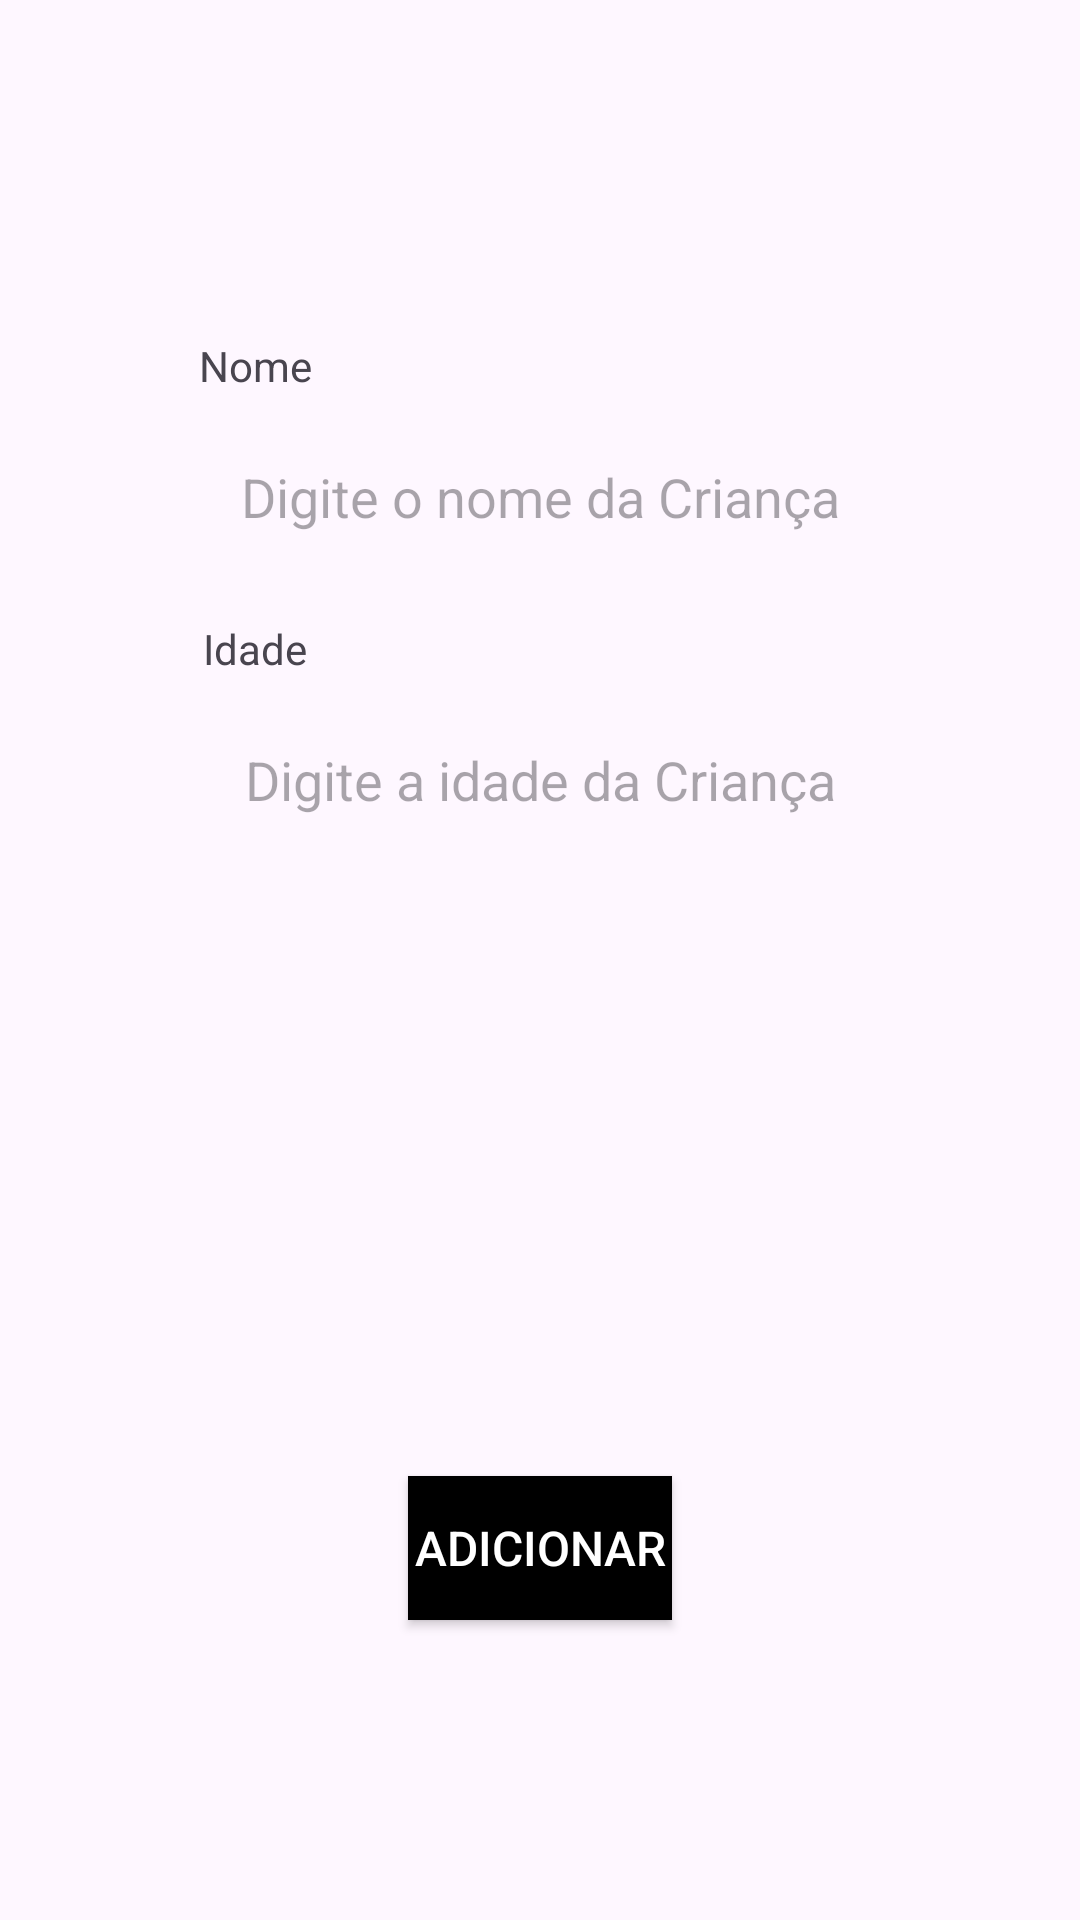

Here is an Android app screen rendered from its layout file. Give the layout XML and the strings, colors and styles it references.
<!-- AndroidManifest.xml: application theme Theme.PSalaVirtual -->
<!-- res/layout/activity_adicionar_alunos.xml -->
<?xml version="1.0" encoding="utf-8"?>
<androidx.constraintlayout.widget.ConstraintLayout xmlns:android="http://schemas.android.com/apk/res/android"
    xmlns:app="http://schemas.android.com/apk/res-auto"
    xmlns:tools="http://schemas.android.com/tools"
    android:id="@+id/main"
    android:layout_width="match_parent"
    android:layout_height="match_parent"
    tools:context=".AdicionarAlunos">

    <EditText
        android:id="@+id/editNome"
        style="@style/Edit_Text"
        android:layout_width="wrap_content"
        android:layout_height="wrap_content"
        android:layout_marginBottom="30dp"
        android:autofillHints="name"
        android:hint="@string/nomeCrinaca"
        android:inputType="textPersonName"
        app:layout_constraintBottom_toTopOf="@+id/editIdade"
        app:layout_constraintEnd_toEndOf="parent"
        app:layout_constraintStart_toStartOf="parent" />

    <EditText
        android:id="@+id/editIdade"
        style="@style/Edit_Text"
        android:layout_width="wrap_content"
        android:layout_height="wrap_content"
        android:layout_marginBottom="200dp"
        android:hint="@string/idadeCrianca"
        android:inputType="number"
        app:layout_constraintBottom_toTopOf="@+id/btnAdicionar"
        app:layout_constraintEnd_toEndOf="parent"
        app:layout_constraintStart_toStartOf="parent" />

    <androidx.appcompat.widget.AppCompatButton


        android:id="@+id/btnAdicionar"
        android:layout_width="wrap_content"
        android:layout_height="wrap_content"
        android:layout_marginBottom="100dp"
        android:background="@color/black"
        android:contentDescription="Adicionar"
        android:text="@string/Adicionar"
        android:textColor="@color/white"
        android:textSize="16sp"
        app:layout_constraintBottom_toBottomOf="parent"
        app:layout_constraintEnd_toEndOf="parent"
        app:layout_constraintStart_toStartOf="parent" />

    <TextView
        android:id="@+id/textView"
        android:layout_width="wrap_content"
        android:layout_height="wrap_content"
        android:layout_marginEnd="190dp"
        android:layout_marginBottom="2dp"
        android:text="@string/nome"
        app:layout_constraintBottom_toTopOf="@+id/editNome"
        app:layout_constraintEnd_toEndOf="parent"
        app:layout_constraintStart_toStartOf="parent" />

    <TextView
        android:id="@+id/textView2"
        android:layout_width="wrap_content"
        android:layout_height="wrap_content"
        android:layout_marginEnd="190dp"
        android:layout_marginBottom="2dp"
        android:text="@string/idade"
        app:layout_constraintBottom_toTopOf="@+id/editIdade"
        app:layout_constraintEnd_toEndOf="parent"
        app:layout_constraintStart_toStartOf="parent" />
</androidx.constraintlayout.widget.ConstraintLayout>
<!-- resources referenced by this layout -->
<resources>
  <string name="Adicionar">Adicionar</string>
  <string name="idade">Idade</string>
  <string name="idadeCrianca"> Digite a idade da Criança</string>
  <string name="nome">Nome</string>
  <string name="nomeCrinaca">Digite o nome da Criança</string>
  <style name="Edit_Text">
          <item name="android:layout_width">match_parent</item>
          <item name="android:layout_height">wrap_content</item>
          <item name="android:background">@drawable/edit_text</item>"
          <item name="android:padding">20dp</item>
          <item name="android:maxLength">25</item>
          <item name="android:layout_marginLeft">40dp</item>
          <item name="android:layout_marginRight">40dp</item>
          <item name="android:layout_marginTop">15dp</item>
  
  
      </style>
  <style name="Theme.PSalaVirtual" parent="Base.Theme.PSalaVirtual" />
  <style name="Base.Theme.PSalaVirtual" parent="Theme.Material3.DayNight.NoActionBar">
          
          
      </style>
  <!-- not gathered from this repository: default colours our renderer supplied (Android Studio template values) -->
  <color name="black">#FF000000</color>
  <color name="white">#FFFFFFFF</color>
</resources>
